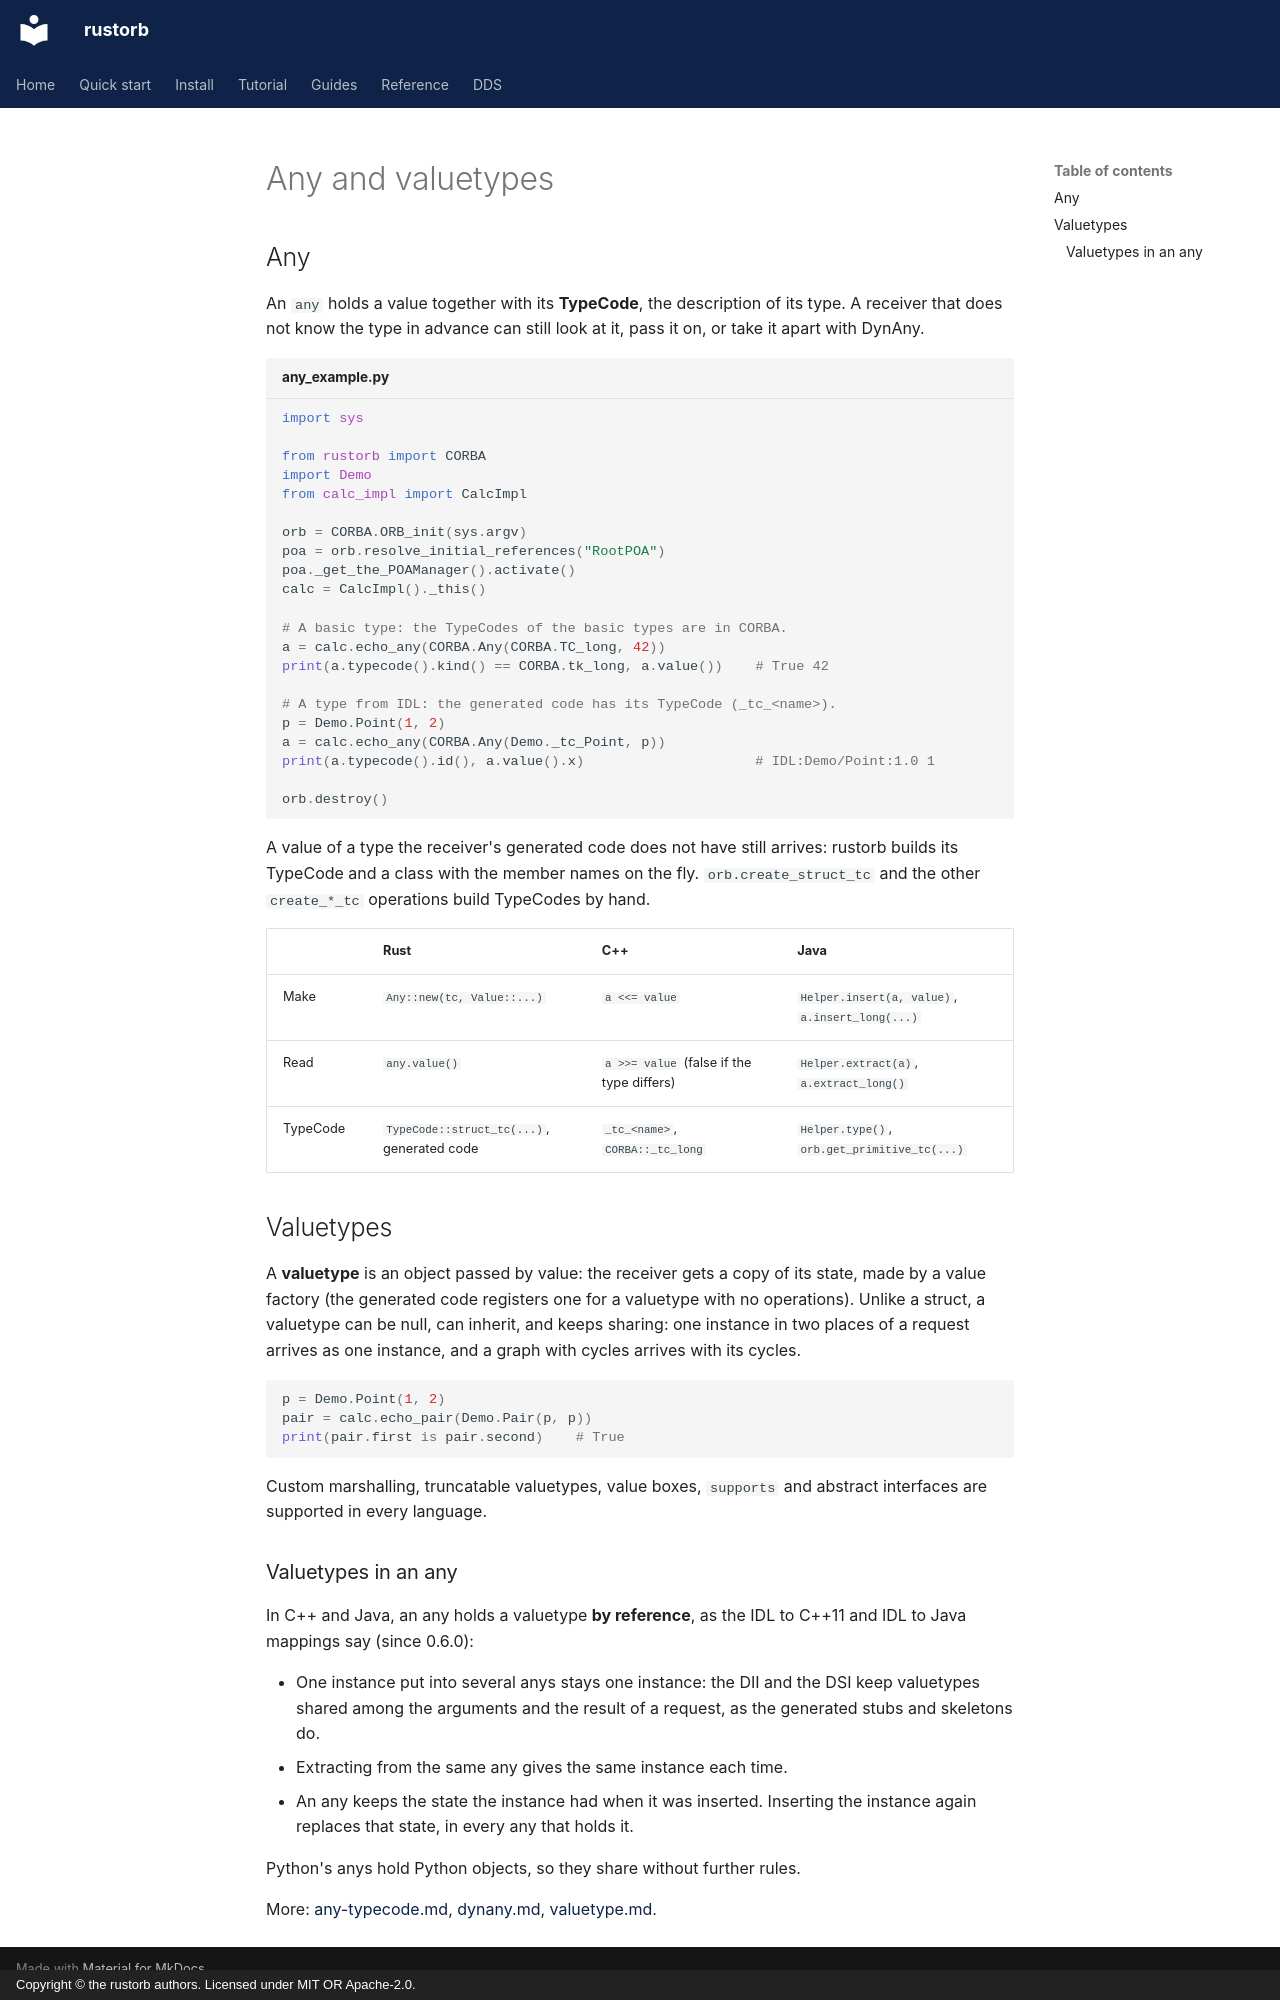

repository: rustorb/rustorb.github.io · page: en/guides/any-valuetype/index.html · generator: mkdocs · copyright: Copyright © the rustorb authors. Licensed under MIT OR Apache-2.0.

# Any and valuetypes

## Any

An `any` holds a value together with its **TypeCode**, the description of
its type. A receiver that does not know the type in advance can still look
at it, pass it on, or take it apart with DynAny.

```python title="any_example.py"
import sys

from rustorb import CORBA
import Demo
from calc_impl import CalcImpl

orb = CORBA.ORB_init(sys.argv)
poa = orb.resolve_initial_references("RootPOA")
poa._get_the_POAManager().activate()
calc = CalcImpl()._this()

# A basic type: the TypeCodes of the basic types are in CORBA.
a = calc.echo_any(CORBA.Any(CORBA.TC_long, 42))
print(a.typecode().kind() == CORBA.tk_long, a.value())    # True 42

# A type from IDL: the generated code has its TypeCode (_tc_<name>).
p = Demo.Point(1, 2)
a = calc.echo_any(CORBA.Any(Demo._tc_Point, p))
print(a.typecode().id(), a.value().x)                     # IDL:Demo/Point:1.0 1

orb.destroy()
```

A value of a type the receiver's generated code does not have still
arrives: rustorb builds its TypeCode and a class with the member names on
the fly. `orb.create_struct_tc` and the other `create_*_tc` operations build
TypeCodes by hand.

| | Rust | C++ | Java |
| --- | --- | --- | --- |
| Make | `Any::new(tc, Value::...)` | `a <<= value` | `Helper.insert(a, value)`, `a.insert_long(...)` |
| Read | `any.value()` | `a >>= value` (false if the type differs) | `Helper.extract(a)`, `a.extract_long()` |
| TypeCode | `TypeCode::struct_tc(...)`, generated code | `_tc_<name>`, `CORBA::_tc_long` | `Helper.type()`, `orb.get_primitive_tc(...)` |

## Valuetypes

A **valuetype** is an object passed by value: the receiver gets a copy of
its state, made by a value factory (the generated code registers one for a
valuetype with no operations). Unlike a struct, a valuetype can be null,
can inherit, and keeps sharing: one instance in two places of a request
arrives as one instance, and a graph with cycles arrives with its cycles.

```python
p = Demo.Point(1, 2)
pair = calc.echo_pair(Demo.Pair(p, p))
print(pair.first is pair.second)    # True
```

Custom marshalling, truncatable valuetypes, value boxes, `supports` and
abstract interfaces are supported in every language.

### Valuetypes in an any {#valuetypes-in-an-any}

In C++ and Java, an any holds a valuetype **by reference**, as the
IDL to C++11 and IDL to Java mappings say (since 0.6.0):

- One instance put into several anys stays one instance: the DII and the
  DSI keep valuetypes shared among the arguments and the result of a
  request, as the generated stubs and skeletons do.
- Extracting from the same any gives the same instance each time.
- An any keeps the state the instance had when it was inserted. Inserting
  the instance again replaces that state, in every any that holds it.

Python's anys hold Python objects, so they share without further rules.

More: [any-typecode.md](https://github.com/rustorb/rustorb/blob/main/docs/any-typecode.md),
[dynany.md](https://github.com/rustorb/rustorb/blob/main/docs/dynany.md),
[valuetype.md](https://github.com/rustorb/rustorb/blob/main/docs/valuetype.md).
